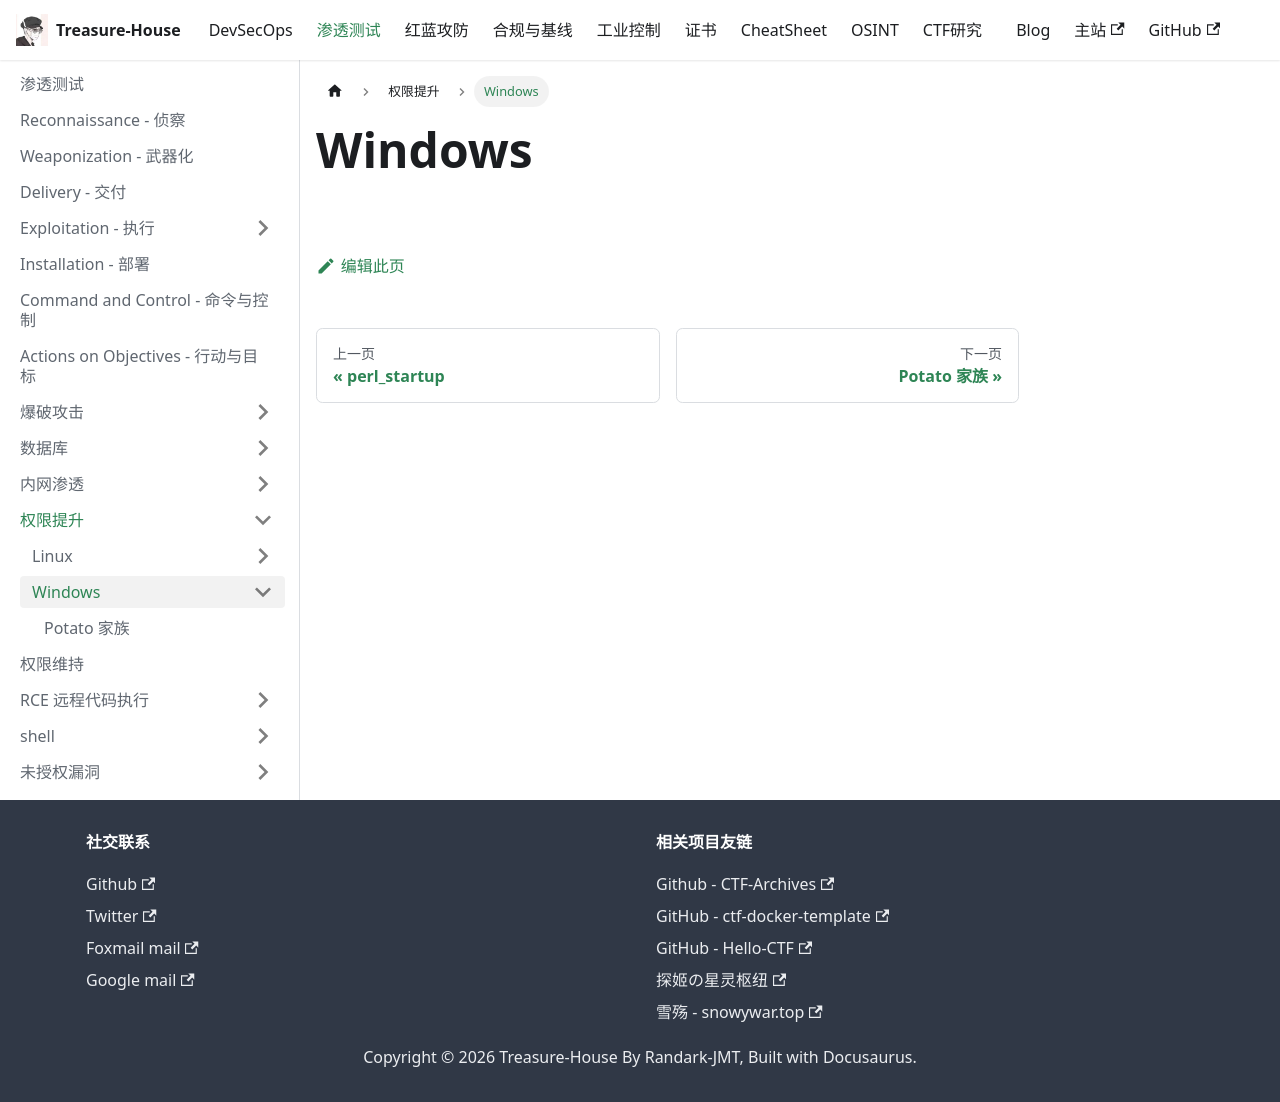

repository: Randark-JMT/Treasure-House · page: docs/Penetration/Privilege-Escalation/Windows/index.html · generator: docusaurus

# Windows
